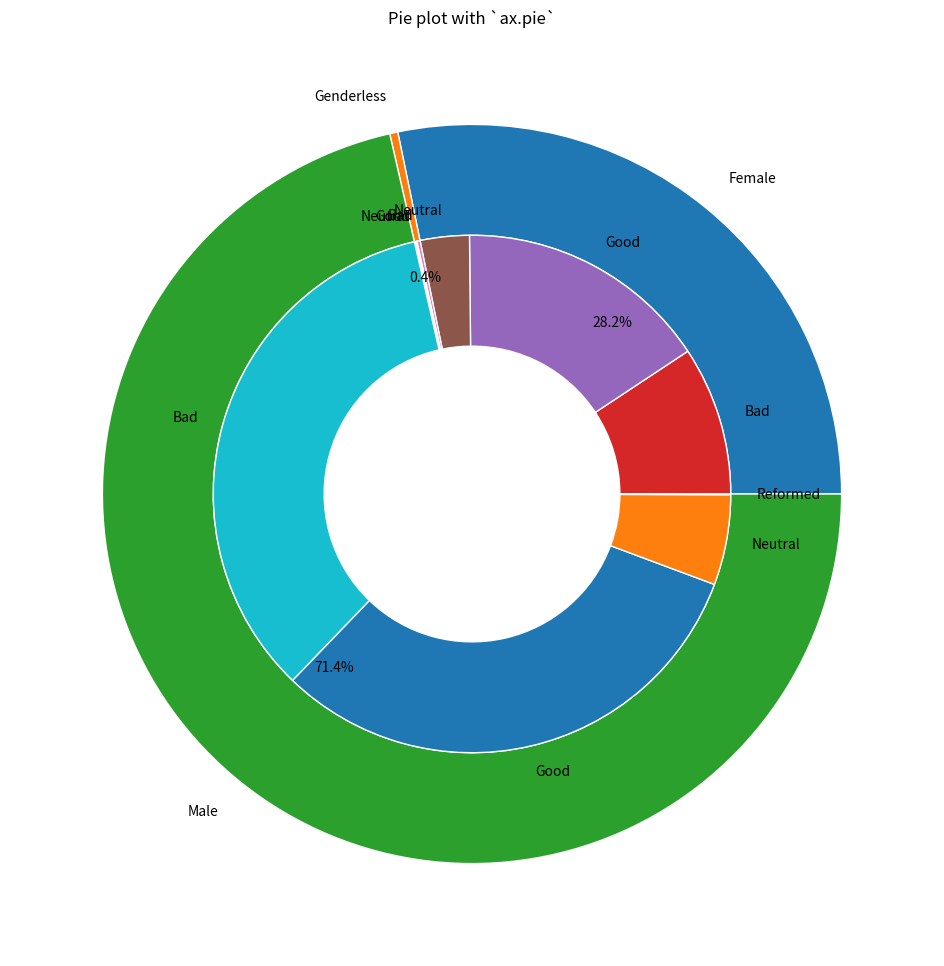

Generate this figure with matplotlib:
import pandas as pd

df = pd.DataFrame([['Bad', 'Male', 1542],
                   ['Good', 'Male', 1419],
                   ['Good', 'Female', 714],
                   ['Bad', 'Female', 419],
                   ['Neutral', 'Male', 254],
                   ['Neutral', 'Female', 138], 
                   ['Bad', 'Genderless', 9], 
                   ['Good', 'Genderless', 4],
                   ['Neutral', 'Genderless', 3], 
                   ['Reformed', 'Male', 2]])
df.columns = ['ALIGN', 'SEX', 'n']

outer = df.groupby('SEX').sum()
inner = df.groupby(['SEX', 'ALIGN']).sum()
inner_labels = inner.index.get_level_values(1)

print(outer.values.flatten()[1::2])
import matplotlib.pyplot as plt
import numpy as np

fig, ax = plt.subplots(figsize=(24,12))
size = 0.3

ax.pie(outer.values.flatten()[1::2], radius=1,
       labels=outer.index,
       autopct='%1.1f%%',
       wedgeprops=dict(width=size, edgecolor='w'))

ax.pie(inner.values.flatten(), radius=1-size, 
       labels = inner_labels,
       wedgeprops=dict(width=size, edgecolor='w'))

ax.set(aspect="equal", title='Pie plot with `ax.pie`')
plt.show()